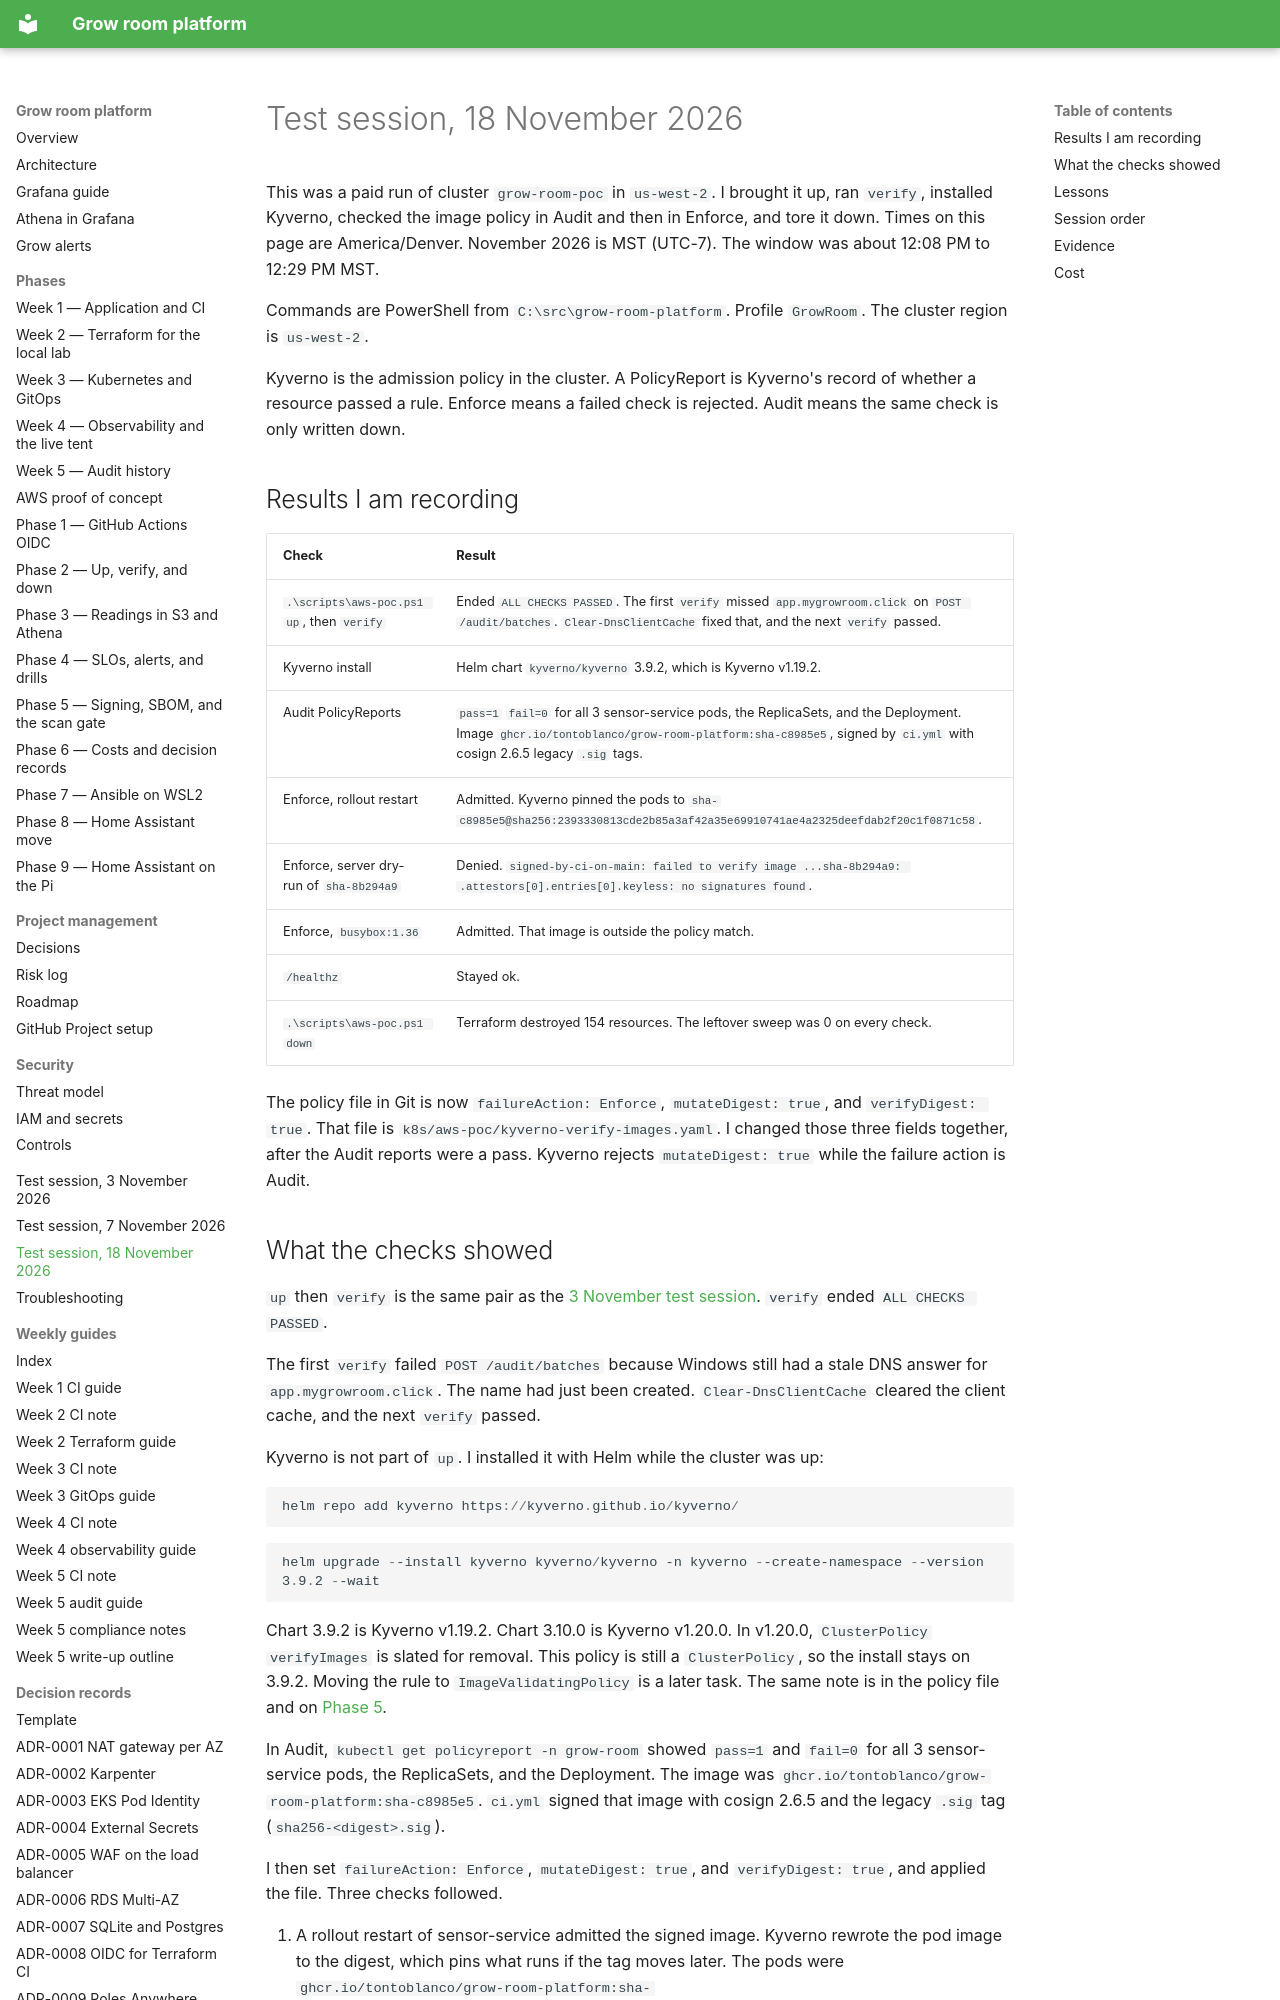

repository: TontoBlanco/grow-room-platform · page: test-session/2026-11-18/index.html · generator: mkdocs

# Test session, 18 November 2026

This was a paid run of cluster `grow-room-poc` in `us-west-2`. I brought it up, ran `verify`, installed Kyverno, checked the image policy in Audit and then in Enforce, and tore it down. Times on this page are America/Denver. November 2026 is MST (UTC-7). The window was about 12:08 PM to 12:29 PM MST.

Commands are PowerShell from `C:\src\grow-room-platform`. Profile `GrowRoom`. The cluster region is `us-west-2`.

Kyverno is the admission policy in the cluster. A PolicyReport is Kyverno's record of whether a resource passed a rule. Enforce means a failed check is rejected. Audit means the same check is only written down.

## Results I am recording

| Check | Result |
| --- | --- |
| `.\scripts\aws-poc.ps1 up`, then `verify` | Ended `ALL CHECKS PASSED`. The first `verify` missed `app.mygrowroom.click` on `POST /audit/batches`. `Clear-DnsClientCache` fixed that, and the next `verify` passed. |
| Kyverno install | Helm chart `kyverno/kyverno` 3.9.2, which is Kyverno v1.19.2. |
| Audit PolicyReports | `pass=1` `fail=0` for all 3 sensor-service pods, the ReplicaSets, and the Deployment. Image `ghcr.io/tontoblanco/grow-room-platform:sha-c8985e5`, signed by `ci.yml` with cosign 2.6.5 legacy `.sig` tags. |
| Enforce, rollout restart | Admitted. Kyverno pinned the pods to `sha-c8985e5@sha256:2393330813cde2b85a3af42a35e69910741ae4a2325deefdab2f20c1f0871c58`. |
| Enforce, server dry-run of `sha-8b294a9` | Denied. `signed-by-ci-on-main: failed to verify image ...sha-8b294a9: .attestors[0].entries[0].keyless: no signatures found`. |
| Enforce, `busybox:1.36` | Admitted. That image is outside the policy match. |
| `/healthz` | Stayed ok. |
| `.\scripts\aws-poc.ps1 down` | Terraform destroyed 154 resources. The leftover sweep was 0 on every check. |

The policy file in Git is now `failureAction: Enforce`, `mutateDigest: true`, and `verifyDigest: true`. That file is `k8s/aws-poc/kyverno-verify-images.yaml`. I changed those three fields together, after the Audit reports were a pass. Kyverno rejects `mutateDigest: true` while the failure action is Audit.
